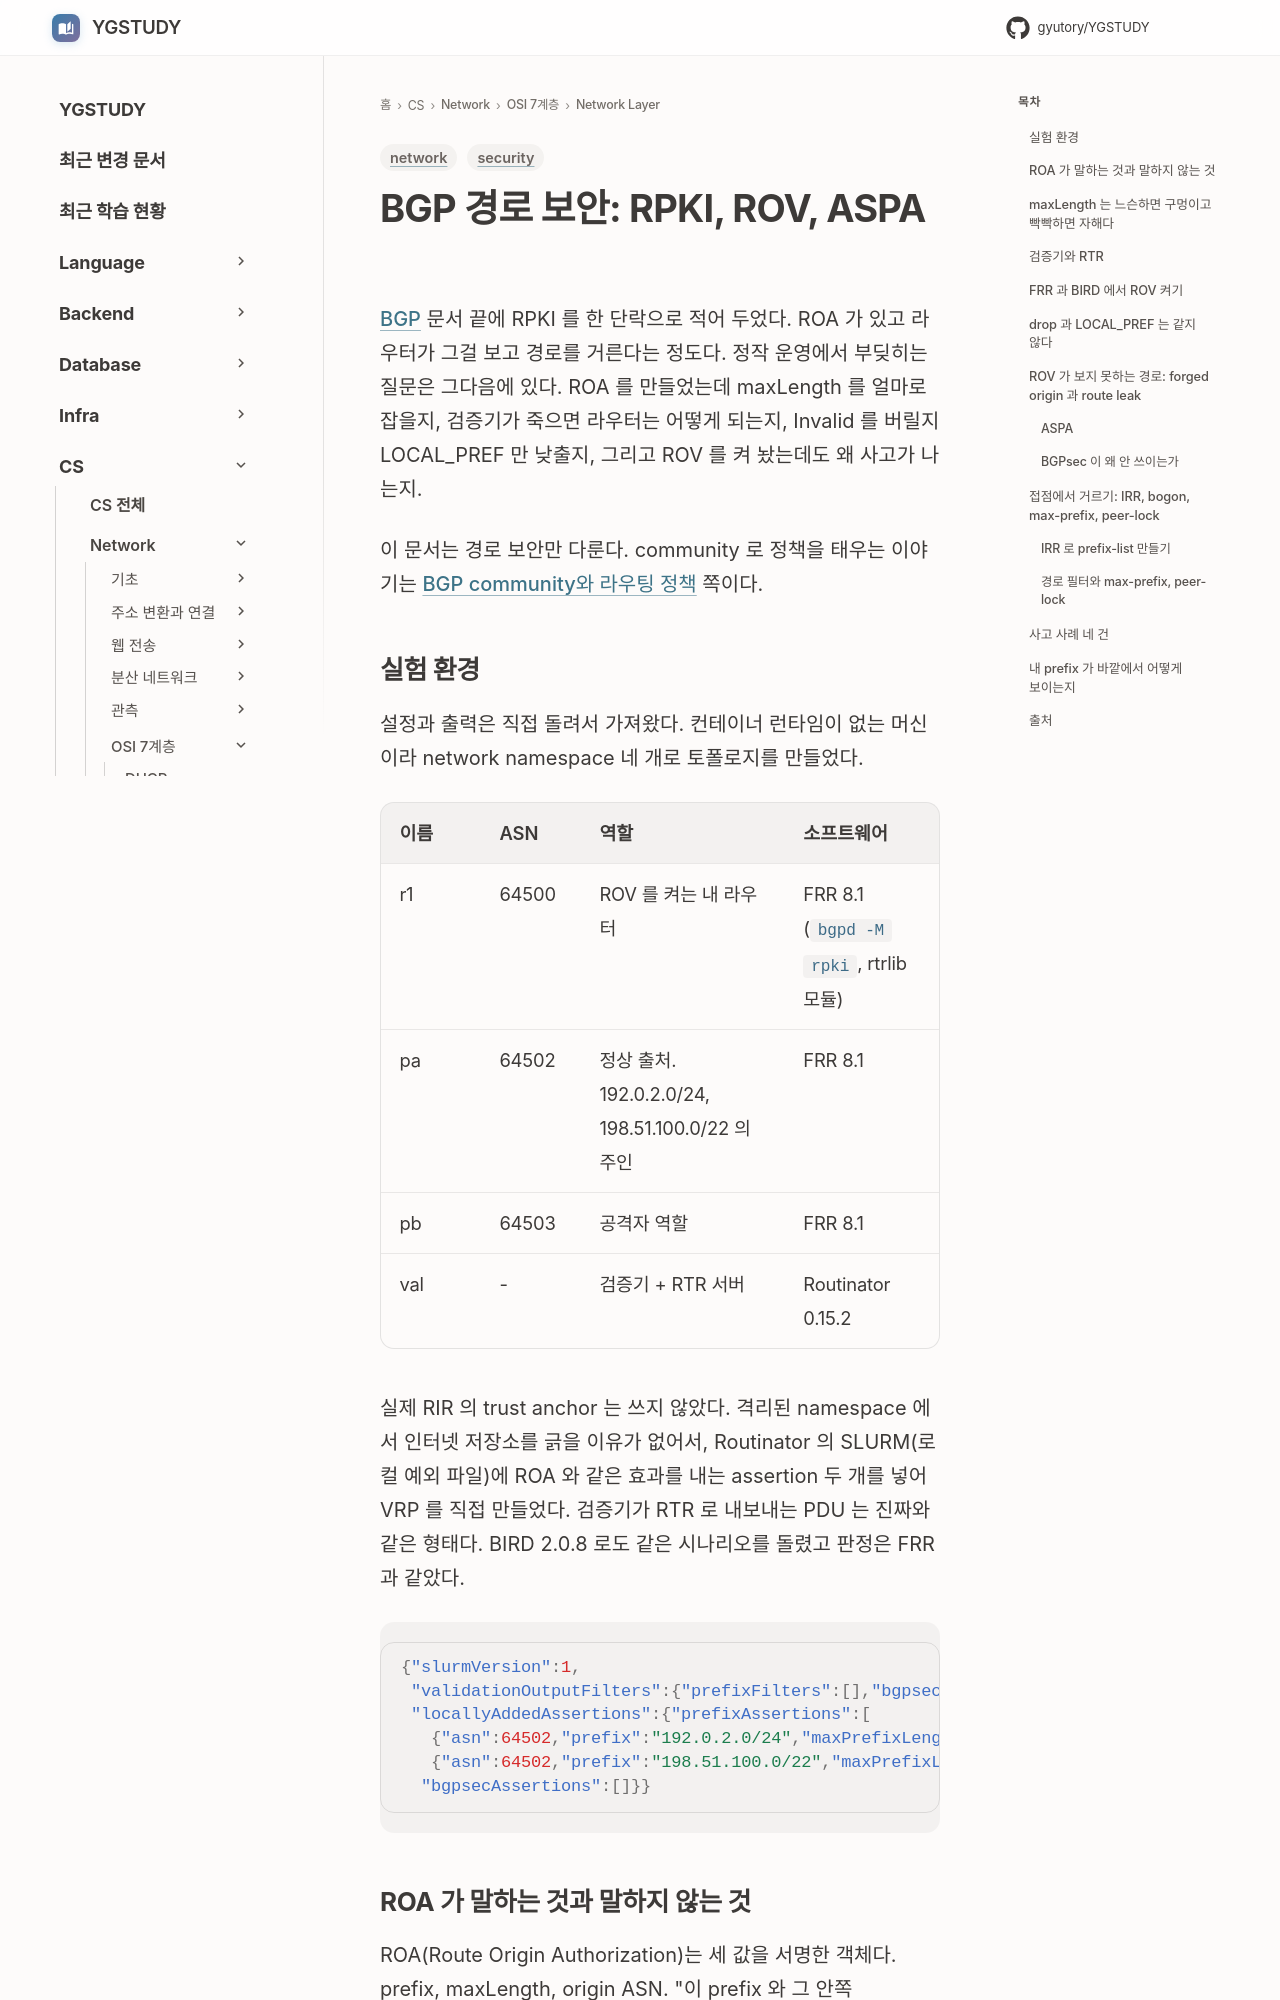

repository: GYUTORY/YGSTUDY · page: Network/7 Layer/Network Layer/BGP_Route_Security_RPKI_ROV/index.html · generator: mkdocs

---
title: BGP 경로 보안 — RPKI·ROV로 출처를 검증하고, 못 막는 것은 ASPA·필터로 메우기
tags: [network, security]
updated: 2026-10-07
---

# BGP 경로 보안: RPKI, ROV, ASPA

[BGP](BGP.md) 문서 끝에 RPKI 를 한 단락으로 적어 두었다. ROA 가 있고 라우터가 그걸 보고 경로를 거른다는 정도다. 정작 운영에서 부딪히는 질문은 그다음에 있다. ROA 를 만들었는데 maxLength 를 얼마로 잡을지, 검증기가 죽으면 라우터는 어떻게 되는지, Invalid 를 버릴지 LOCAL_PREF 만 낮출지, 그리고 ROV 를 켜 놨는데도 왜 사고가 나는지.

이 문서는 경로 보안만 다룬다. community 로 정책을 태우는 이야기는 [BGP community와 라우팅 정책](BGP_Community_and_Routing_Policy.md) 쪽이다.

## 실험 환경

설정과 출력은 직접 돌려서 가져왔다. 컨테이너 런타임이 없는 머신이라 network namespace 네 개로 토폴로지를 만들었다.

| 이름 | ASN | 역할 | 소프트웨어 |
|---|---|---|---|
| r1 | 64500 | ROV 를 켜는 내 라우터 | FRR 8.1 (`bgpd -M rpki`, rtrlib 모듈) |
| pa | 64502 | 정상 출처. 192.0.2.0/24, 198.51.100.0/22 의 주인 | FRR 8.1 |
| pb | 64503 | 공격자 역할 | FRR 8.1 |
| val | - | 검증기 + RTR 서버 | Routinator 0.15.2 |

실제 RIR 의 trust anchor 는 쓰지 않았다. 격리된 namespace 에서 인터넷 저장소를 긁을 이유가 없어서, Routinator 의 SLURM(로컬 예외 파일)에 ROA 와 같은 효과를 내는 assertion 두 개를 넣어 VRP 를 직접 만들었다. 검증기가 RTR 로 내보내는 PDU 는 진짜와 같은 형태다. BIRD 2.0.8 로도 같은 시나리오를 돌렸고 판정은 FRR 과 같았다.

```json
{"slurmVersion":1,
 "validationOutputFilters":{"prefixFilters":[],"bgpsecFilters":[]},
 "locallyAddedAssertions":{"prefixAssertions":[
   {"asn":64502,"prefix":"192.0.2.0/24","maxPrefixLength":24},
   {"asn":64502,"prefix":"198.51.100.0/22","maxPrefixLength":24}],
  "bgpsecAssertions":[]}}
```
